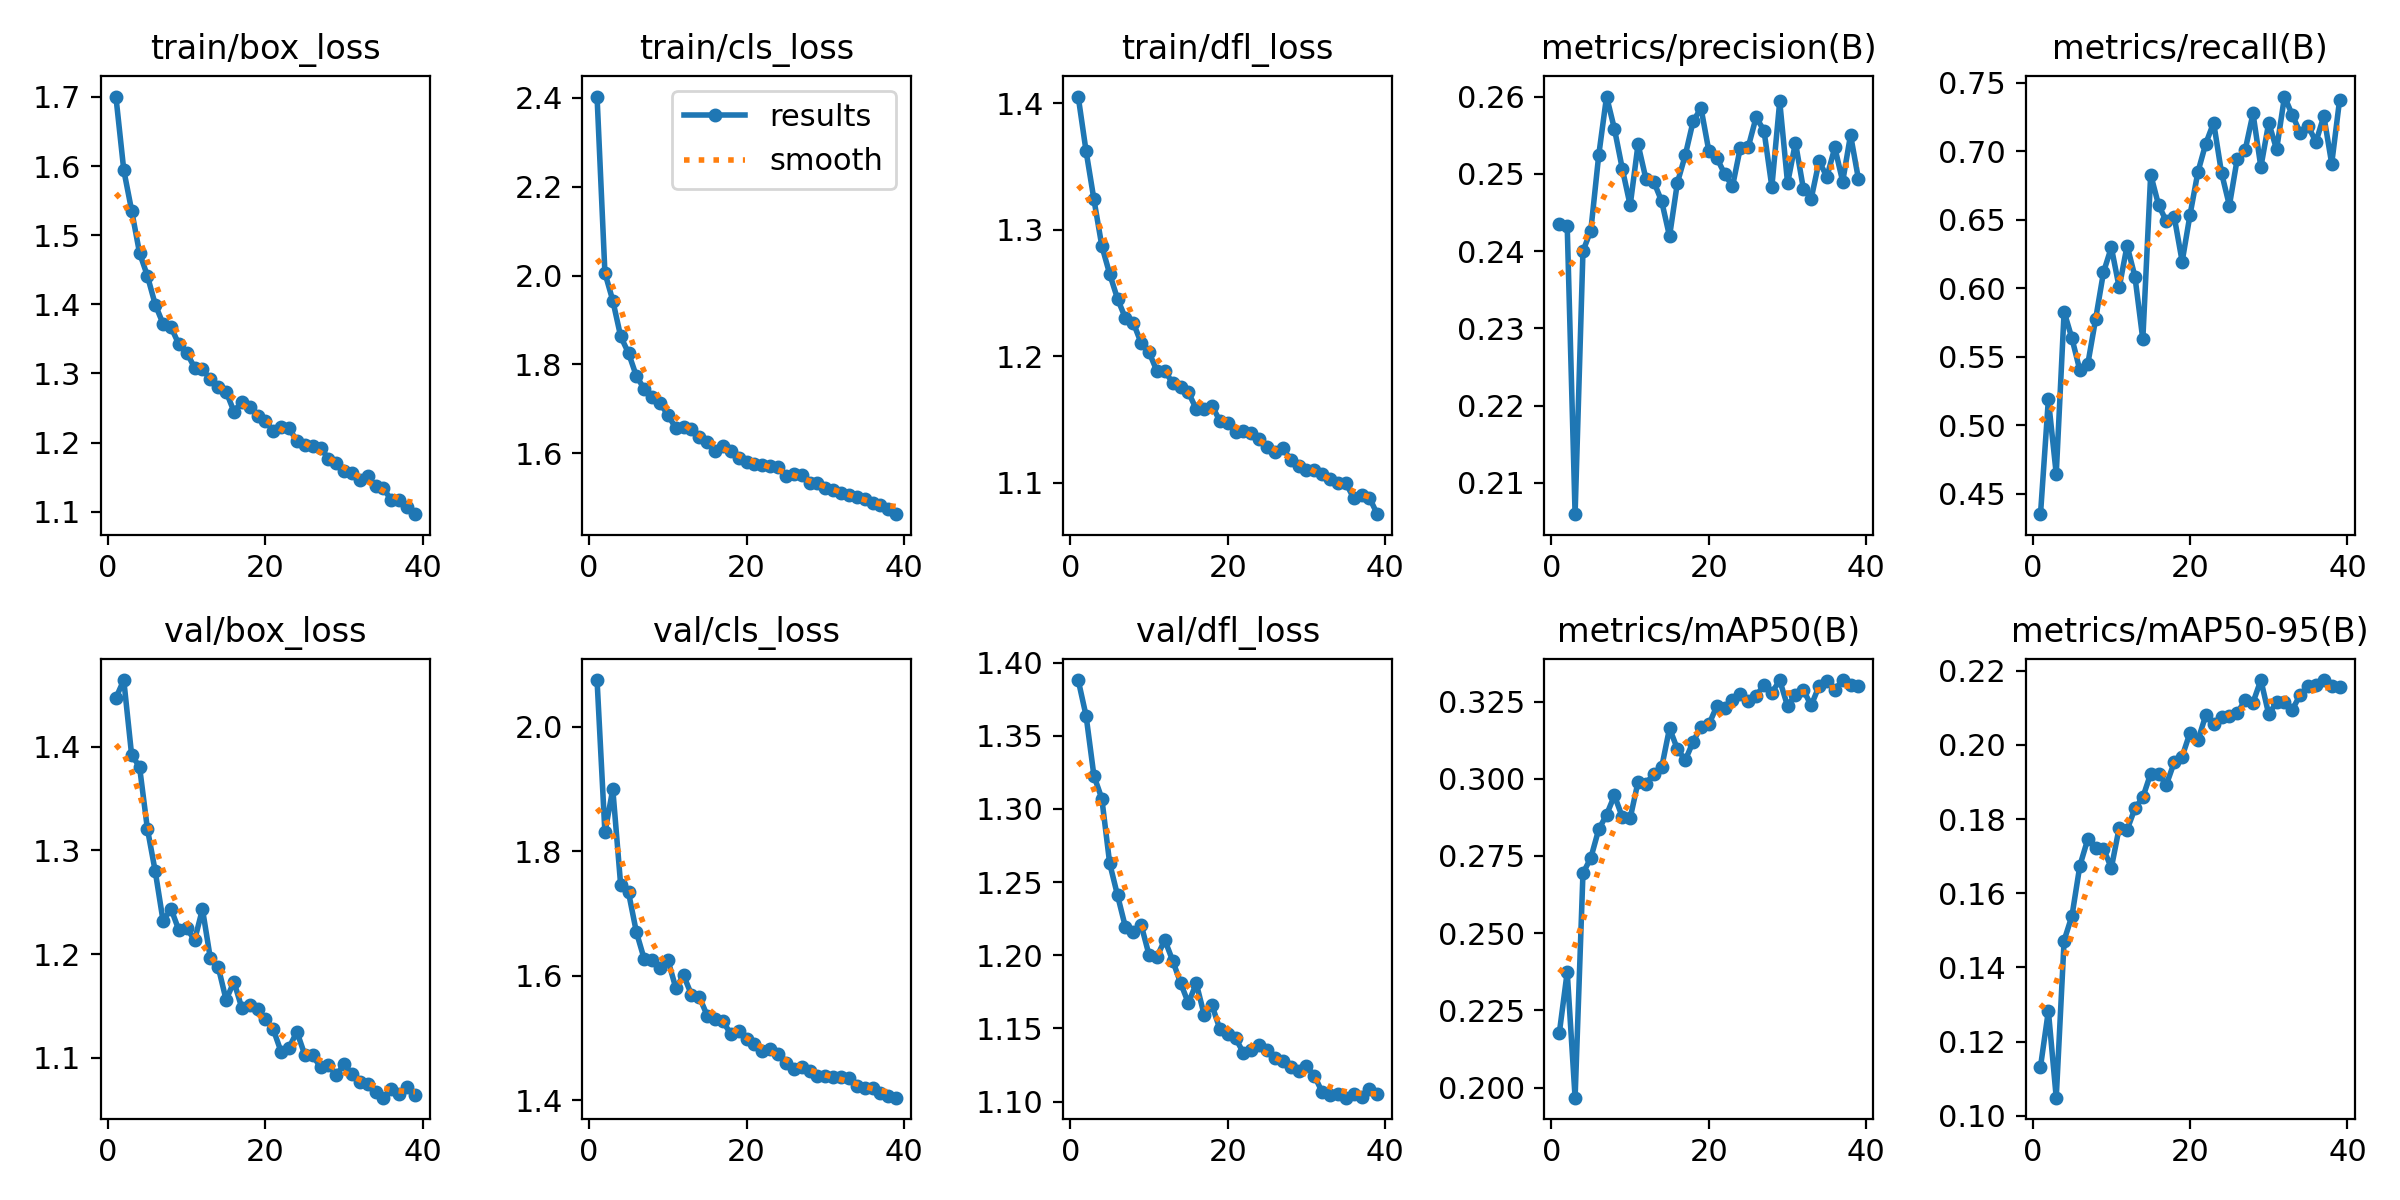

The file beside this chart, header and first rows:
epoch, time, train/box_loss, train/cls_loss, train/dfl_loss, metrics/precision(B), metrics/recall(B), metrics/mAP50(B), metrics/mAP50-95(B), val/box_loss, val/cls_loss, val/dfl_loss, lr/pg0, lr/pg1, lr/pg2
1, 107, 1.7, 2.403, 1.405, 0.2435, 0.4349, 0.2178, 0.1132, 1.447, 2.075, 1.388, 0.0003329, 0.0003329, 0.06704
2, 287.3, 1.594, 2.006, 1.362, 0.2432, 0.5188, 0.2374, 0.1283, 1.464, 1.83, 1.364, 0.0006531, 0.0006531, 0.03403
3, 490.4, 1.536, 1.944, 1.324, 0.2059, 0.4643, 0.1967, 0.1049, 1.392, 1.9, 1.323, 0.00096, 0.00096, 0.001001
4, 690.1, 1.474, 1.863, 1.287, 0.24, 0.5828, 0.2694, 0.1473, 1.381, 1.746, 1.307, 0.0009406, 0.0009406, 0.0009406
5, 890.2, 1.441, 1.825, 1.265, 0.2427, 0.5632, 0.2744, 0.1539, 1.321, 1.734, 1.263, 0.0009208, 0.0009208, 0.0009208
6, 1090, 1.4, 1.774, 1.245, 0.2524, 0.54, 0.2836, 0.1674, 1.28, 1.67, 1.241, 0.000901, 0.000901, 0.000901
7, 1218, 1.372, 1.745, 1.23, 0.26, 0.5443, 0.2884, 0.1745, 1.232, 1.626, 1.219, 0.0008812, 0.0008812, 0.0008812
8, 1290, 1.367, 1.727, 1.226, 0.2558, 0.5773, 0.2946, 0.1721, 1.244, 1.625, 1.216, 0.0008614, 0.0008614, 0.0008614
9, 1361, 1.342, 1.713, 1.21, 0.2506, 0.6115, 0.2876, 0.1721, 1.223, 1.612, 1.221, 0.0008416, 0.0008416, 0.0008416
10, 1432, 1.33, 1.686, 1.203, 0.2459, 0.6298, 0.2873, 0.1668, 1.225, 1.625, 1.2, 0.0008218, 0.0008218, 0.0008218
11, 1503, 1.308, 1.657, 1.188, 0.2538, 0.6005, 0.299, 0.1777, 1.214, 1.58, 1.199, 0.000802, 0.000802, 0.000802
12, 1574, 1.306, 1.659, 1.188, 0.2493, 0.631, 0.2984, 0.1771, 1.243, 1.6, 1.211, 0.0007822, 0.0007822, 0.0007822
13, 1645, 1.291, 1.655, 1.179, 0.249, 0.6084, 0.3016, 0.1829, 1.196, 1.569, 1.196, 0.0007624, 0.0007624, 0.0007624
14, 1717, 1.28, 1.637, 1.176, 0.2465, 0.5626, 0.3037, 0.1859, 1.188, 1.566, 1.181, 0.0007426, 0.0007426, 0.0007426
15, 1788, 1.274, 1.626, 1.171, 0.2419, 0.683, 0.3164, 0.1923, 1.156, 1.536, 1.167, 0.0007228, 0.0007228, 0.0007228
16, 1860, 1.245, 1.605, 1.158, 0.2488, 0.6608, 0.3096, 0.1921, 1.173, 1.53, 1.181, 0.000703, 0.000703, 0.000703
17, 1930, 1.259, 1.616, 1.158, 0.2524, 0.6488, 0.306, 0.1893, 1.148, 1.526, 1.159, 0.0006832, 0.0006832, 0.0006832
18, 2001, 1.252, 1.606, 1.161, 0.2568, 0.6518, 0.312, 0.1954, 1.151, 1.506, 1.166, 0.0006634, 0.0006634, 0.0006634
19, 2073, 1.239, 1.59, 1.149, 0.2585, 0.6194, 0.3169, 0.1969, 1.147, 1.512, 1.149, 0.0006436, 0.0006436, 0.0006436
20, 2144, 1.231, 1.579, 1.147, 0.2529, 0.6536, 0.3176, 0.2033, 1.137, 1.498, 1.146, 0.0006238, 0.0006238, 0.0006238
21, 2215, 1.217, 1.575, 1.14, 0.2521, 0.6848, 0.3235, 0.2012, 1.127, 1.49, 1.143, 0.000604, 0.000604, 0.000604
22, 2286, 1.222, 1.574, 1.141, 0.25, 0.7056, 0.3229, 0.208, 1.106, 1.479, 1.133, 0.0005842, 0.0005842, 0.0005842
23, 2357, 1.221, 1.572, 1.14, 0.2484, 0.7208, 0.3255, 0.2057, 1.11, 1.482, 1.135, 0.0005644, 0.0005644, 0.0005644
24, 2428, 1.202, 1.569, 1.135, 0.2534, 0.6842, 0.3276, 0.2076, 1.125, 1.474, 1.139, 0.0005446, 0.0005446, 0.0005446
25, 2499, 1.196, 1.548, 1.128, 0.2535, 0.6603, 0.3252, 0.2079, 1.103, 1.46, 1.135, 0.0005248, 0.0005248, 0.0005248
26, 2570, 1.195, 1.554, 1.124, 0.2573, 0.6946, 0.3268, 0.2086, 1.102, 1.45, 1.13, 0.000505, 0.000505, 0.000505
27, 2641, 1.193, 1.55, 1.127, 0.2556, 0.7007, 0.3304, 0.2121, 1.091, 1.453, 1.128, 0.0004852, 0.0004852, 0.0004852
28, 2712, 1.177, 1.533, 1.118, 0.2483, 0.7276, 0.3279, 0.2114, 1.093, 1.446, 1.123, 0.0004654, 0.0004654, 0.0004654
29, 2783, 1.17, 1.533, 1.113, 0.2594, 0.6885, 0.3319, 0.2175, 1.083, 1.439, 1.121, 0.0004456, 0.0004456, 0.0004456
30, 2855, 1.158, 1.522, 1.11, 0.2488, 0.7208, 0.3235, 0.2082, 1.094, 1.439, 1.124, 0.0004258, 0.0004258, 0.0004258
31, 2926, 1.156, 1.516, 1.11, 0.254, 0.7013, 0.3273, 0.2116, 1.084, 1.437, 1.118, 0.000406, 0.000406, 0.000406
32, 2996, 1.146, 1.51, 1.107, 0.2481, 0.7399, 0.3288, 0.2117, 1.076, 1.437, 1.106, 0.0003862, 0.0003862, 0.0003862
33, 3067, 1.151, 1.506, 1.103, 0.2468, 0.7263, 0.3238, 0.2095, 1.075, 1.436, 1.104, 0.0003664, 0.0003664, 0.0003664
34, 3138, 1.137, 1.502, 1.1, 0.2516, 0.7135, 0.3301, 0.2136, 1.067, 1.423, 1.105, 0.0003466, 0.0003466, 0.0003466
35, 3208, 1.134, 1.497, 1.1, 0.2496, 0.7184, 0.3316, 0.2159, 1.062, 1.419, 1.103, 0.0003268, 0.0003268, 0.0003268
36, 3280, 1.116, 1.489, 1.088, 0.2534, 0.7068, 0.3289, 0.2161, 1.07, 1.419, 1.105, 0.000307, 0.000307, 0.000307
37, 3350, 1.117, 1.483, 1.09, 0.249, 0.7257, 0.332, 0.2174, 1.065, 1.412, 1.103, 0.0002872, 0.0002872, 0.0002872
38, 3421, 1.106, 1.475, 1.088, 0.255, 0.6909, 0.3305, 0.2159, 1.072, 1.407, 1.108, 0.0002674, 0.0002674, 0.0002674
39, 3492, 1.096, 1.463, 1.075, 0.2493, 0.7373, 0.3299, 0.2157, 1.064, 1.404, 1.105, 0.0002476, 0.0002476, 0.0002476
